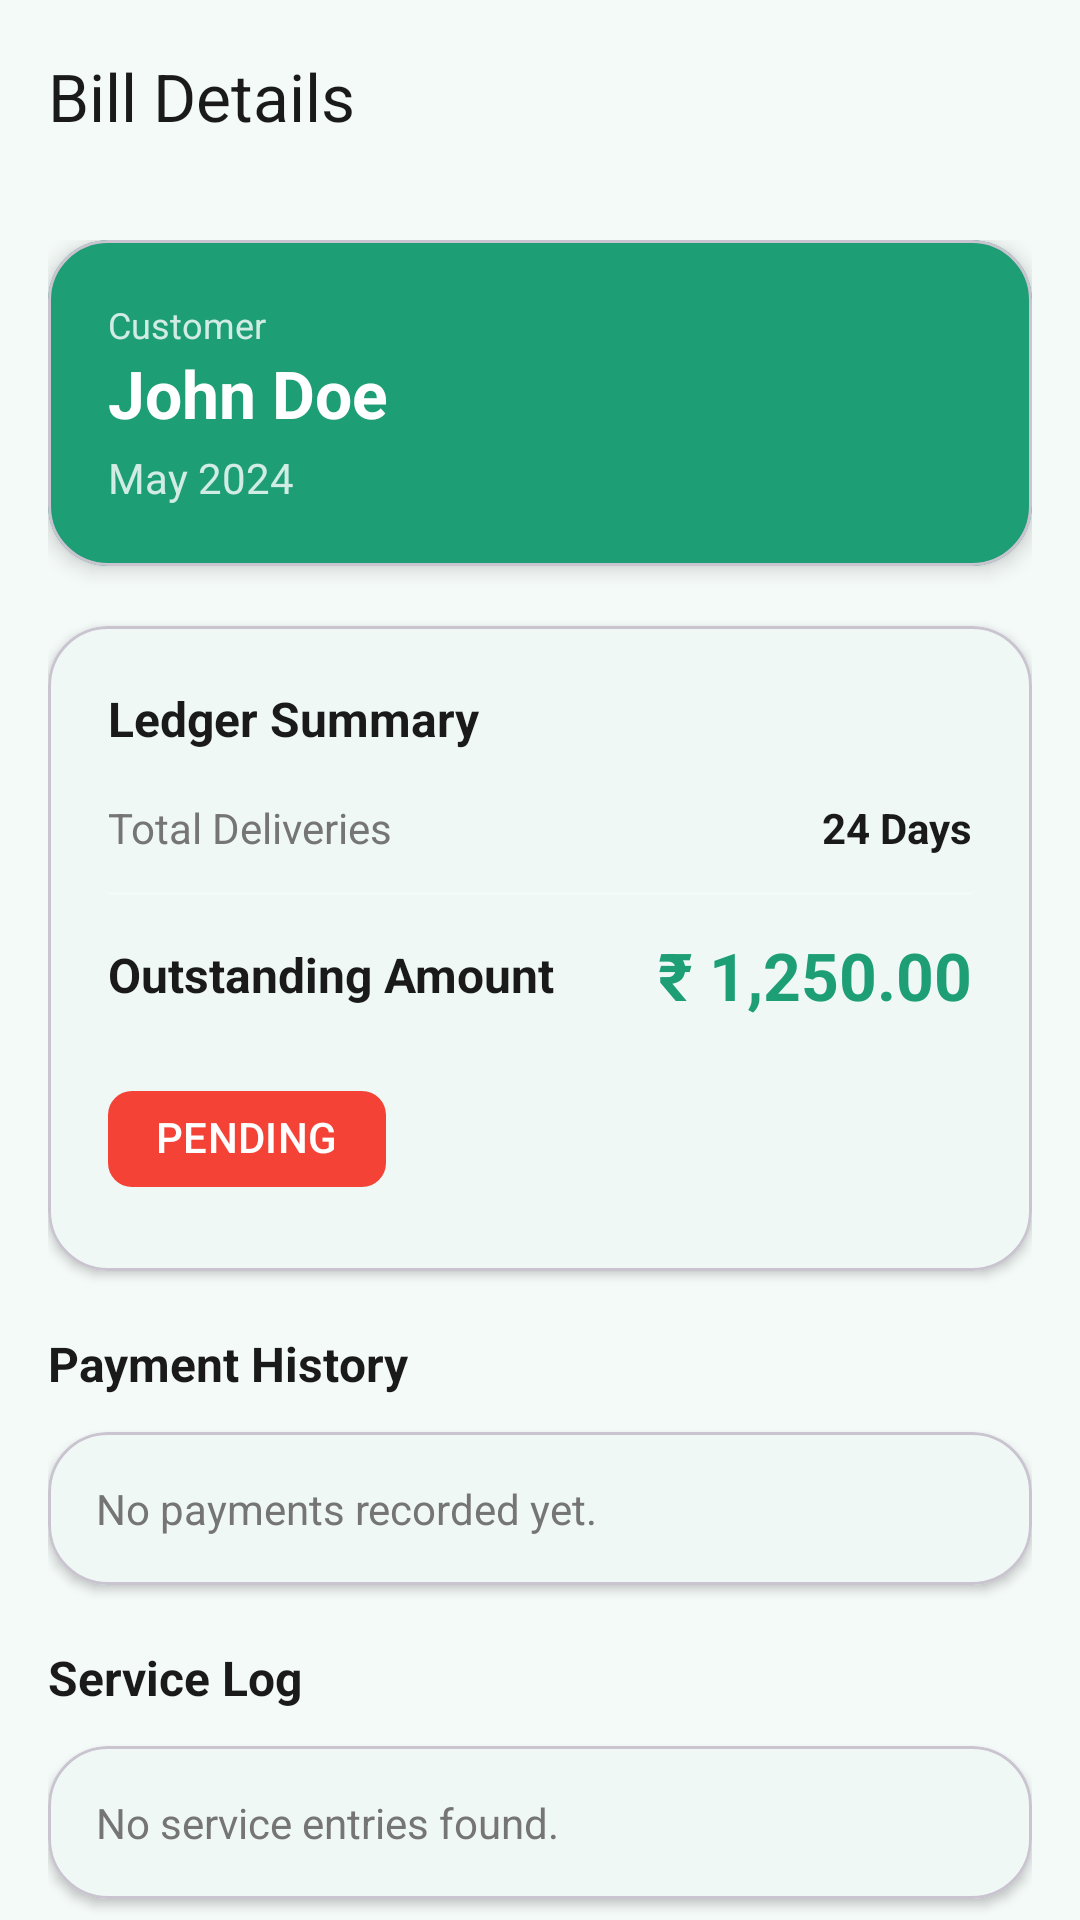

Layout XML and referenced resources for this Android screen:
<!-- AndroidManifest.xml: activity theme Theme.DailyServiceApp.NoActionBar -->
<!-- res/layout/activity_bill_detail.xml -->
<?xml version="1.0" encoding="utf-8"?>
<androidx.coordinatorlayout.widget.CoordinatorLayout xmlns:android="http://schemas.android.com/apk/res/android"
    xmlns:app="http://schemas.android.com/apk/res-auto"
    android:layout_width="match_parent"
    android:layout_height="match_parent"
    android:background="@color/bg_light">

    <com.google.android.material.appbar.AppBarLayout
        android:layout_width="match_parent"
        android:layout_height="wrap_content"
        android:background="@android:color/transparent"
        app:elevation="0dp">

        <com.google.android.material.appbar.MaterialToolbar
            android:id="@+id/toolbar"
            android:layout_width="match_parent"
            android:layout_height="?attr/actionBarSize"
            app:navigationIcon="@drawable/ic_back"
            app:navigationIconTint="@color/text_dark"
            app:title="Bill Details"
            app:titleTextColor="@color/text_dark" />

    </com.google.android.material.appbar.AppBarLayout>

    <androidx.core.widget.NestedScrollView
        android:layout_width="match_parent"
        android:layout_height="match_parent"
        android:clipToPadding="false"
        android:paddingBottom="80dp"
        app:layout_behavior="@string/appbar_scrolling_view_behavior">

        <LinearLayout
            android:layout_width="match_parent"
            android:layout_height="wrap_content"
            android:orientation="vertical"
            android:padding="16dp">

            
            <com.google.android.material.card.MaterialCardView
                android:layout_width="match_parent"
                android:layout_height="wrap_content"
                android:layout_marginBottom="20dp"
                app:cardBackgroundColor="@color/teal_primary"
                app:cardCornerRadius="20dp"
                app:cardElevation="4dp">

                <LinearLayout
                    android:layout_width="match_parent"
                    android:layout_height="wrap_content"
                    android:orientation="vertical"
                    android:padding="20dp">

                    <TextView
                        android:layout_width="wrap_content"
                        android:layout_height="wrap_content"
                        android:text="Customer"
                        android:textColor="#CCFFFFFF"
                        android:textSize="12sp" />

                    <TextView
                        android:id="@+id/customerName"
                        android:layout_width="match_parent"
                        android:layout_height="wrap_content"
                        android:text="John Doe"
                        android:textColor="@color/white"
                        android:textSize="22sp"
                        android:textStyle="bold" />

                    <TextView
                        android:id="@+id/billPeriod"
                        android:layout_width="match_parent"
                        android:layout_height="wrap_content"
                        android:layout_marginTop="4dp"
                        android:text="May 2024"
                        android:textColor="#CCFFFFFF"
                        android:textSize="14sp" />

                </LinearLayout>
            </com.google.android.material.card.MaterialCardView>

            
            <com.google.android.material.card.MaterialCardView
                android:layout_width="match_parent"
                android:layout_height="wrap_content"
                android:layout_marginBottom="20dp"
                app:cardBackgroundColor="@color/white"
                app:cardCornerRadius="20dp"
                app:cardElevation="2dp">

                <LinearLayout
                    android:layout_width="match_parent"
                    android:layout_height="wrap_content"
                    android:orientation="vertical"
                    android:padding="20dp">

                    <TextView
                        android:layout_width="wrap_content"
                        android:layout_height="wrap_content"
                        android:text="Ledger Summary"
                        android:textColor="@color/text_dark"
                        android:textSize="16sp"
                        android:textStyle="bold" />

                    <LinearLayout
                        android:layout_width="match_parent"
                        android:layout_height="wrap_content"
                        android:layout_marginTop="16dp"
                        android:orientation="horizontal">

                        <TextView
                            android:layout_width="0dp"
                            android:layout_height="wrap_content"
                            android:layout_weight="1"
                            android:text="Total Deliveries"
                            android:textColor="@color/text_grey"
                            android:textSize="14sp" />

                        <TextView
                            android:id="@+id/daysServed"
                            android:layout_width="wrap_content"
                            android:layout_height="wrap_content"
                            android:text="24 Days"
                            android:textColor="@color/text_dark"
                            android:textSize="14sp"
                            android:textStyle="bold" />
                    </LinearLayout>

                    <View
                        android:layout_width="match_parent"
                        android:layout_height="1dp"
                        android:layout_marginVertical="12dp"
                        android:background="@color/bg_light" />

                    <LinearLayout
                        android:layout_width="match_parent"
                        android:layout_height="wrap_content"
                        android:gravity="center_vertical"
                        android:orientation="horizontal">

                        <TextView
                            android:layout_width="0dp"
                            android:layout_height="wrap_content"
                            android:layout_weight="1"
                            android:text="Outstanding Amount"
                            android:textColor="@color/text_dark"
                            android:textSize="16sp"
                            android:textStyle="bold" />

                        <TextView
                            android:id="@+id/totalAmount"
                            android:layout_width="wrap_content"
                            android:layout_height="wrap_content"
                            android:text="₹ 1,250.00"
                            android:textColor="@color/teal_primary"
                            android:textSize="22sp"
                            android:textStyle="bold" />
                    </LinearLayout>

                    <com.google.android.material.chip.Chip
                        android:id="@+id/paymentStatusChip"
                        android:layout_width="wrap_content"
                        android:layout_height="wrap_content"
                        android:layout_marginTop="16dp"
                        android:text="PENDING"
                        android:textColor="@color/white"
                        app:chipBackgroundColor="@color/status_due"
                        app:chipCornerRadius="8dp"
                        app:chipStrokeWidth="0dp" />

                </LinearLayout>
            </com.google.android.material.card.MaterialCardView>

            
            <TextView
                android:layout_width="wrap_content"
                android:layout_height="wrap_content"
                android:layout_marginBottom="12dp"
                android:text="Payment History"
                android:textColor="@color/text_dark"
                android:textSize="16sp"
                android:textStyle="bold" />

            <com.google.android.material.card.MaterialCardView
                android:layout_width="match_parent"
                android:layout_height="wrap_content"
                android:layout_marginBottom="20dp"
                app:cardBackgroundColor="@color/white"
                app:cardCornerRadius="20dp"
                app:cardElevation="2dp">

                <TextView
                    android:id="@+id/paymentHistoryText"
                    android:layout_width="match_parent"
                    android:layout_height="wrap_content"
                    android:padding="16dp"
                    android:text="No payments recorded yet."
                    android:textColor="@color/text_grey"
                    android:textSize="14sp" />
            </com.google.android.material.card.MaterialCardView>

            <TextView
                android:layout_width="wrap_content"
                android:layout_height="wrap_content"
                android:layout_marginBottom="12dp"
                android:text="Service Log"
                android:textColor="@color/text_dark"
                android:textSize="16sp"
                android:textStyle="bold" />

            <com.google.android.material.card.MaterialCardView
                android:layout_width="match_parent"
                android:layout_height="wrap_content"
                android:layout_marginBottom="24dp"
                app:cardBackgroundColor="@color/white"
                app:cardCornerRadius="20dp"
                app:cardElevation="2dp">

                <TextView
                    android:id="@+id/serviceHistoryText"
                    android:layout_width="match_parent"
                    android:layout_height="wrap_content"
                    android:padding="16dp"
                    android:text="No service entries found."
                    android:textColor="@color/text_grey"
                    android:textSize="14sp" />
            </com.google.android.material.card.MaterialCardView>

            
            <com.google.android.material.button.MaterialButton
                android:id="@+id/markAsPaidButton"
                android:layout_width="match_parent"
                android:layout_height="56dp"
                android:layout_marginBottom="12dp"
                android:text="Record Payment"
                android:textAllCaps="false"
                android:textSize="16sp"
                app:cornerRadius="16dp" />

            <com.google.android.material.button.MaterialButton
                android:id="@+id/shareBillButton"
                style="@style/Widget.MaterialComponents.Button.OutlinedButton"
                android:layout_width="match_parent"
                android:layout_height="56dp"
                android:text="Share Ledger"
                android:textAllCaps="false"
                android:textSize="16sp"
                app:cornerRadius="16dp"
                app:strokeColor="@color/teal_primary" />

        </LinearLayout>
    </androidx.core.widget.NestedScrollView>

</androidx.coordinatorlayout.widget.CoordinatorLayout>
<!-- resources referenced by this layout -->
<resources>
  <color name="bg_light">#F4FAF8</color>
  <color name="status_due">#F44336</color>
  <color name="teal_primary">#1D9E75</color>
  <color name="text_dark">#1A1A1A</color>
  <color name="text_grey">#757575</color>
  <color name="white">#FFFFFF</color>
  <style name="Theme.DailyServiceApp.NoActionBar" parent="Theme.DailyServiceApp">
          <item name="windowActionBar">false</item>
          <item name="windowNoTitle">true</item>
      </style>
  <style name="Theme.DailyServiceApp" parent="Base.Theme.DailyServiceApp" />
  <style name="Base.Theme.DailyServiceApp" parent="Theme.Material3.Light.NoActionBar">
          <item name="colorPrimary">@color/teal_primary</item>
          <item name="colorOnPrimary">@color/white</item>
          <item name="colorPrimaryContainer">@color/teal_light</item>
          <item name="colorOnPrimaryContainer">@color/teal_dark</item>
          <item name="colorSecondary">@color/status_active</item>
          <item name="colorOnSecondary">@color/white</item>
          <item name="colorSecondaryContainer">@color/bg_light</item>
          <item name="android:colorBackground">@color/bg_light</item>
          <item name="colorSurface">@color/white</item>
          <item name="colorSurfaceVariant">@color/bg_light</item>
          <item name="colorOnSurface">@color/text_dark</item>
          <item name="colorOnSurfaceVariant">@color/text_grey</item>
          <item name="colorError">@color/status_due</item>
          <item name="colorOutline">@color/divider_color</item>
          <item name="android:statusBarColor">@color/teal_primary</item>
          <item name="android:windowLightStatusBar">false</item>
          <item name="android:navigationBarColor">@color/white</item>
          <item name="android:windowLightNavigationBar" tools:targetApi="27">true</item>
      </style>
  <color name="teal_light">#E8F6F2</color>
  <color name="teal_dark">#147A5B</color>
  <color name="status_active">#4CAF50</color>
  <color name="divider_color">#EEEEEE</color>
</resources>
